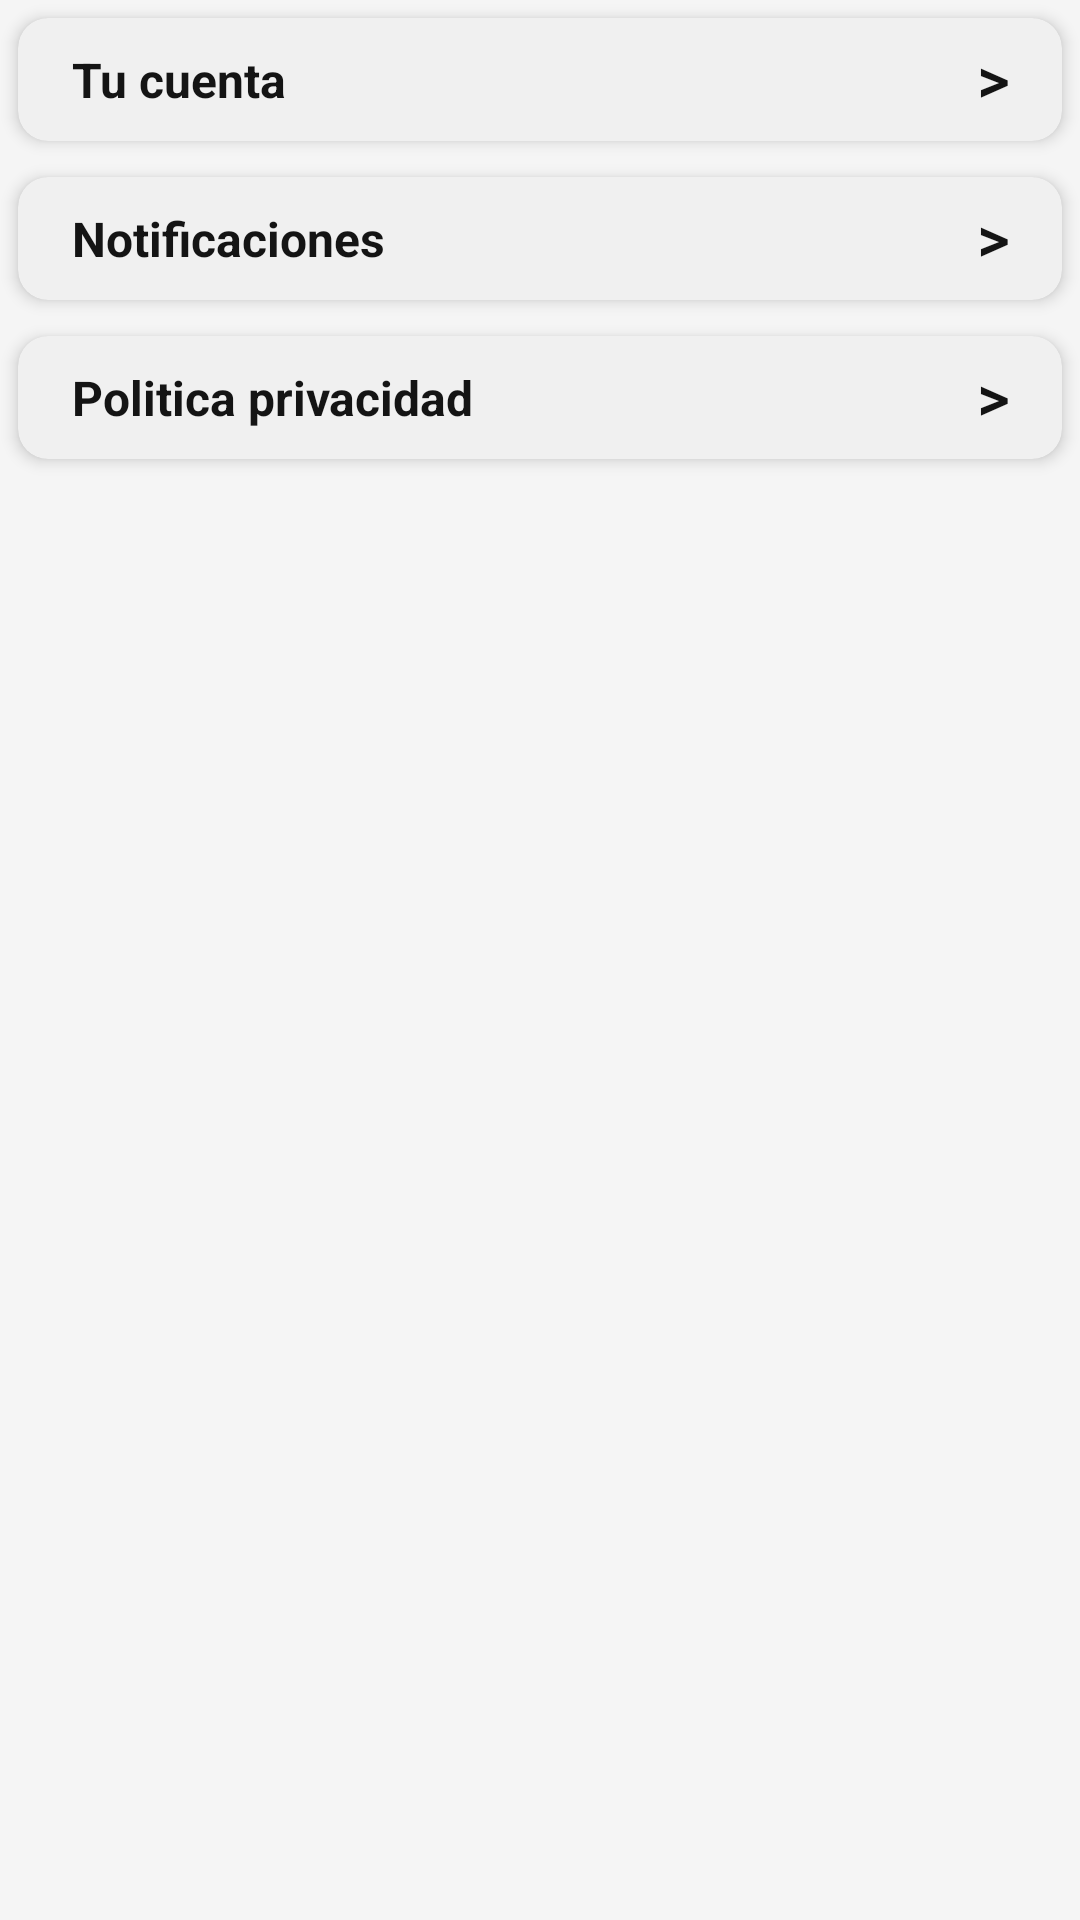

Write the Android layout XML for this screen, with the resource values it uses.
<!-- AndroidManifest.xml: application theme Theme.ParroquiaSanLeandro -->
<!-- res/layout/activity_configuracion.xml -->
<?xml version="1.0" encoding="utf-8"?>
<ScrollView xmlns:android="http://schemas.android.com/apk/res/android"
    xmlns:tools="http://schemas.android.com/tools"
    style="@style/size_1_1"
    android:background="@color/blanco">

    <LinearLayout style="@style/lnlyt_1_2_v">

        <LinearLayout
            android:id="@+id/lnlytMenuConfiguaracion"
            style="@style/lnlyt_1_2_v">

            <androidx.cardview.widget.CardView style="@style/cardContenedora">

                <LinearLayout
                    android:id="@+id/lnlytIrConfiguaracion"
                    style="@style/lnlytCard_1_2_h"
                    android:layout_gravity="center_vertical">

                    <TextView
                        style="@style/tvTituloPerfil"
                        android:layout_gravity="center_vertical"
                        android:layout_weight="1"
                        android:text="Tu cuenta" />

                    <TextView
                        style="@style/tvFlechaConf"
                        android:text=" >" />
                </LinearLayout>
            </androidx.cardview.widget.CardView>

            <androidx.cardview.widget.CardView style="@style/cardContenedora">

                <LinearLayout
                    android:id="@+id/lnlytIrNotificaciones"
                    style="@style/lnlytCard_1_2_h"
                    android:layout_gravity="center_vertical">

                    <TextView
                        style="@style/tvTituloPerfil"
                        android:layout_gravity="center_vertical"
                        android:layout_weight="1"
                        android:text="Notificaciones" />

                    <TextView
                        style="@style/tvFlechaConf"
                        android:text=" >" />
                </LinearLayout>
            </androidx.cardview.widget.CardView>

            <androidx.cardview.widget.CardView style="@style/cardContenedora">

                <LinearLayout
                    android:id="@+id/lnlytPoliticaPrivacidad"
                    style="@style/lnlytCard_1_2_h"
                    android:layout_gravity="center_vertical">

                    <TextView
                        style="@style/tvTituloPerfil"
                        android:layout_gravity="center_vertical"
                        android:layout_weight="1"
                        android:text="Politica privacidad" />

                    <TextView
                        style="@style/tvFlechaConf"
                        android:text=" >" />
                </LinearLayout>
            </androidx.cardview.widget.CardView>
        </LinearLayout>

        <LinearLayout
            android:id="@+id/lnlytConfiguracion"
            style="@style/lnlyt_1_2_v"
            android:visibility="gone">

            <androidx.cardview.widget.CardView style="@style/cardContenedora">

                <LinearLayout
                    android:id="@+id/lnlytCambiarContraseña"
                    style="@style/lnlytCard_1_2_h"
                    android:layout_gravity="center_vertical">

                    <TextView
                        style="@style/tvTituloPerfil"
                        android:layout_gravity="center_vertical"
                        android:layout_weight="1"
                        android:text="Cambiar contraseña" />

                    <TextView
                        style="@style/tvFlechaConf"
                        android:text=" >" />
                </LinearLayout>
            </androidx.cardview.widget.CardView>

            <androidx.cardview.widget.CardView style="@style/cardContenedora">

                <LinearLayout
                    android:id="@+id/lnlytCerrarSesion"
                    style="@style/lnlytCard_1_2_h"
                    android:layout_gravity="center_vertical">

                    <TextView
                        style="@style/tvTituloPerfil"
                        android:layout_gravity="center_vertical"
                        android:layout_weight="1"
                        android:text="Cerrar sesion" />

                    <TextView
                        style="@style/tvFlechaConf"
                        android:text=" >" />
                </LinearLayout>
            </androidx.cardview.widget.CardView>

            <androidx.cardview.widget.CardView style="@style/cardContenedora">

                <LinearLayout
                    android:id="@+id/lnlytEliminarUsuario"
                    style="@style/lnlytCard_1_2_h"
                    android:layout_gravity="center_vertical">

                    <TextView
                        style="@style/tvTituloPerfil"
                        android:layout_gravity="center_vertical"
                        android:layout_weight="1"
                        android:text="Eliminar Usuario" />

                    <TextView
                        style="@style/tvFlechaConf"
                        android:text=" >" />
                </LinearLayout>
            </androidx.cardview.widget.CardView>
        </LinearLayout>

        <LinearLayout
            android:id="@+id/lnlytNotificaciones"
            style="@style/lnlyt_1_2_v"
            android:paddingTop="10dp"
            android:paddingBottom="10dp"
            android:visibility="gone">

            <androidx.cardview.widget.CardView style="@style/cardContenedora">

                <LinearLayout
                    android:id="@+id/lnlytNotificacionesActivas"
                    style="@style/lnlytCard_1_2_h"
                    android:layout_gravity="center_vertical"
                    android:paddingTop="9dp"
                    android:paddingBottom="9dp">

                    <TextView
                        android:layout_width="0dp"
                        android:layout_height="wrap_content"
                        android:layout_gravity="center_vertical"
                        android:layout_weight="1"
                        android:text="Notificaciones"
                        android:textSize="16sp"
                        android:textStyle="bold" />

                    <TextView
                        android:id="@+id/tvStatusNotificaciones"
                        style="@style/size_2_2"
                        android:layout_gravity="center"
                        android:text="Activadas"
                        android:textSize="16sp" />

                </LinearLayout>
            </androidx.cardview.widget.CardView>

            <androidx.cardview.widget.CardView style="@style/cardContenedora">

                <LinearLayout style="@style/lnlytCard_1_2_v">

                    <TextView
                        android:layout_width="match_parent"
                        android:layout_height="wrap_content"
                        android:layout_marginTop="5dp"
                        android:layout_marginBottom="5dp"
                        android:layout_weight="1"
                        android:text="Recordatorios"
                        android:textSize="16sp"
                        android:textStyle="bold" />

                    <LinearLayout
                        android:id="@+id/lnlytRecordatorios"
                        style="@style/lnlyt_1_2_h"
                        android:layout_marginTop="10dp"
                        android:layout_marginBottom="10dp"
                        android:layout_gravity="center_vertical">

                        <TextView
                            android:id="@+id/tvRecordatorios"
                            style="@style/tvTituloPerfil"
                            android:layout_width="0dp"
                            android:layout_gravity="center_vertical"
                            android:layout_weight="1"
                            android:text="Recordatorios activados"
                            android:textStyle="normal" />

                        <com.google.android.material.switchmaterial.SwitchMaterial
                            android:id="@+id/switchRecordatorios"
                            style="@style/tvFlechaConf"
                            android:layout_height="0dp"
                            android:checked="true"
                            tools:ignore="UseSwitchCompatOrMaterialXml" />

                    </LinearLayout>

                    <LinearLayout
                        android:id="@+id/lnlytRecordatoriosVibracion"
                        style="@style/lnlyt_1_2_h"
                        android:layout_marginTop="10dp"
                        android:layout_marginBottom="10dp"
                        android:layout_gravity="center_vertical">

                        <TextView
                            android:id="@+id/tvVibrRecordatorios"
                            style="@style/tvTituloPerfil"
                            android:layout_width="0dp"
                            android:layout_gravity="center_vertical"
                            android:layout_weight="1"
                            android:text="Vibración activada"
                            android:textStyle="normal" />

                        <com.google.android.material.switchmaterial.SwitchMaterial
                            android:id="@+id/switchVibrRecordatorios"
                            style="@style/tvFlechaConf"
                            android:layout_height="0dp"
                            android:checked="true"
                            tools:ignore="UseSwitchCompatOrMaterialXml" />

                    </LinearLayout>
                </LinearLayout>

            </androidx.cardview.widget.CardView>
        </LinearLayout>
    </LinearLayout>
</ScrollView>
<!-- resources referenced by this layout -->
<resources>
  <color name="blanco">#FFF5F5F5</color>
  <style name="cardContenedora" parent="basicCard_1_2_bl_r10_e3">
          
          <item name="android:layout_margin">6dp</item>
          <item name="cardElevation">3dp</item>
          <item name="cardBackgroundColor">@color/background_items</item>
      </style>
  <style name="lnlytCard_1_2_h" parent="lnlyt_1_2_h">
          <item name="android:layout_marginStart">18dp</item>
          <item name="android:layout_marginTop">7dp</item>
          <item name="android:layout_marginEnd">18dp</item>
          <item name="android:layout_marginBottom">7dp</item>
          <item name="android:background">@color/background_items</item>
      </style>
  <style name="lnlytCard_1_2_v" parent="lnlyt_1_2_v">
          <item name="android:layout_marginStart">18dp</item>
          <item name="android:layout_marginTop">7dp</item>
          <item name="android:layout_marginEnd">18dp</item>
          <item name="android:layout_marginBottom">7dp</item>
          <item name="android:background">@color/background_items</item>
      </style>
  <style name="lnlyt_1_2_h" parent="size_1_2">
          <item name="android:orientation">horizontal</item>
      </style>
  <style name="lnlyt_1_2_v" parent="size_1_2">
          <item name="android:orientation">vertical</item>
      </style>
  <style name="size_1_1">
          <item name="android:layout_width">match_parent</item>
          <item name="android:layout_height">match_parent</item>
      </style>
  <style name="size_2_2">
          <item name="android:layout_width">wrap_content</item>
          <item name="android:layout_height">wrap_content</item>
      </style>
  <style name="tvFlechaConf" parent="tvFlecha">
          <item name="android:layout_margin">0dp</item>
      </style>
  <style name="tvTituloPerfil" parent="size_1_2">
          <item name="android:layout_gravity">center</item>
          <item name="android:textSize">16sp</item>
          <item name="android:textStyle">bold</item>
      </style>
  <style name="Theme.ParroquiaSanLeandro" parent="Theme.MaterialComponents.Light">
          <item name="colorPrimary">@color/primary_color</item>
          <item name="android:colorPrimary">@color/primary_color</item>
          <item name="colorSecondary">@color/primary_color</item>
          <item name="android:textColor">@color/negro</item>
          
          <item name="android:statusBarColor">@color/primary_color</item>
          
          <item name="android:forceDarkAllowed" tools:targetApi="q">false</item>
      </style>
  <style name="basicCard_1_2_bl_r10_e3" parent="size_1_2">
          <item name="cardBackgroundColor">@color/blanco</item>
          <item name="cardCornerRadius">10dp</item>
          <item name="cardElevation">3dp</item>
      </style>
  <color name="background_items">@color/blanco_2</color>
  <style name="size_1_2">
          <item name="android:layout_width">match_parent</item>
          <item name="android:layout_height">wrap_content</item>
      </style>
  <style name="tvFlecha" parent="size_2_2">
          <item name="android:textSize">20sp</item>
          <item name="android:textStyle">bold</item>
          <item name="android:layout_marginTop">4dp</item>
          <item name="android:layout_marginBottom">-4dp</item>
          <item name="android:fontFamily">@font/oswald_bold</item>
      </style>
  <color name="primary_color">@color/verde_agua</color>
  <color name="negro">#FF141414</color>
  <color name="blanco_2">#FFF0F0F0</color>
  <color name="verde_agua">#FF3F888F</color>
</resources>
